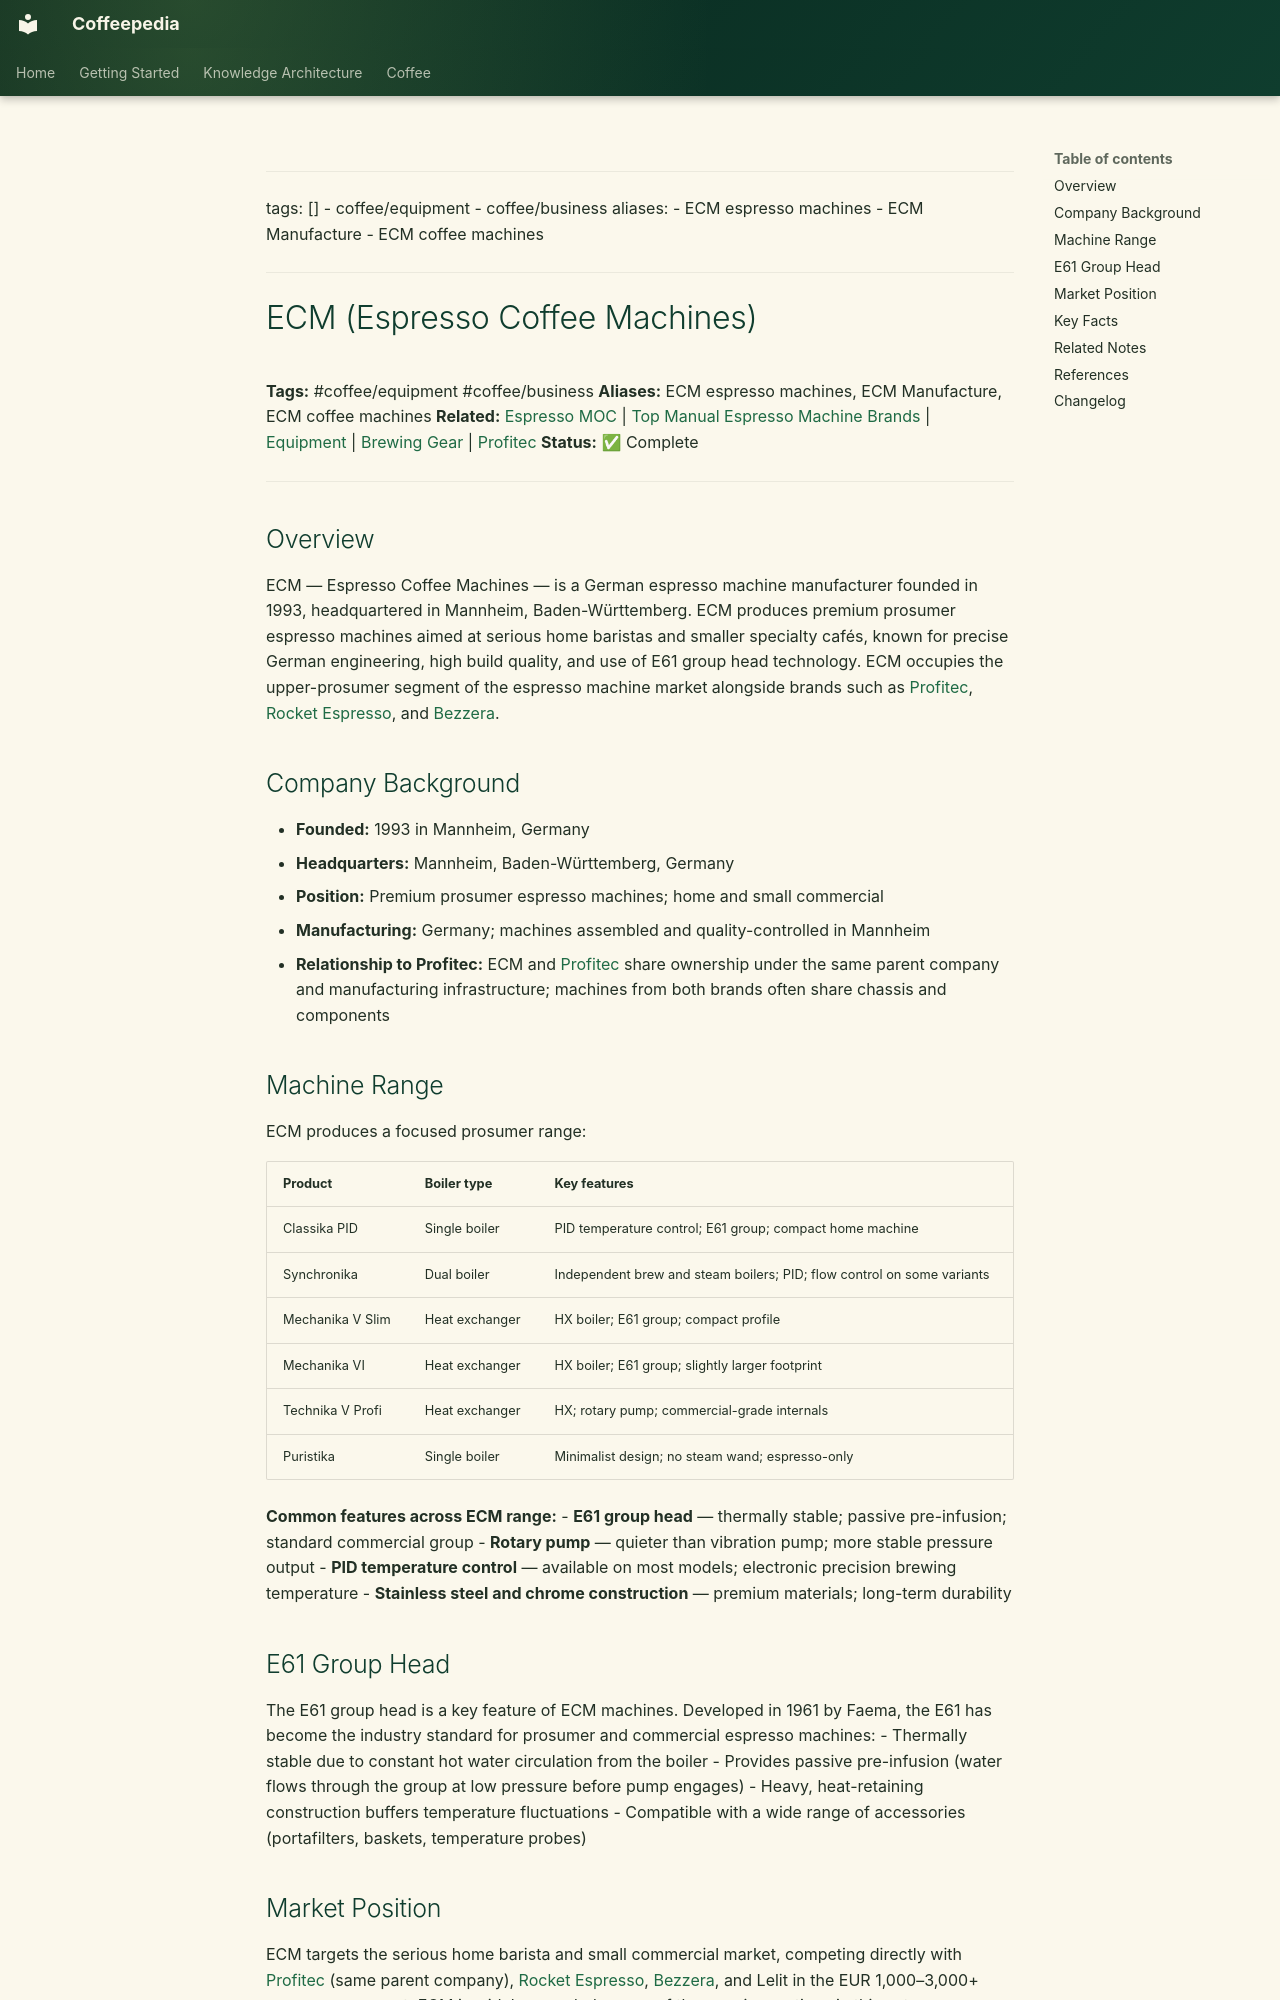

repository: Vauldt/all-about-coffee · page: coffee/coffee-equipment/ecm-espresso-coffee-machines/index.html · generator: mkdocs

---
tags: []
  - coffee/equipment
  - coffee/business
aliases:
  - ECM espresso machines
  - ECM Manufacture
  - ECM coffee machines
---

# ECM (Espresso Coffee Machines)

**Tags:** #coffee/equipment #coffee/business
**Aliases:** ECM espresso machines, ECM Manufacture, ECM coffee machines
**Related:** [Espresso MOC](../maps-of-content/espresso-moc.md) | [Top Manual Espresso Machine Brands](top-manual-espresso-machine-brands.md) | [Equipment](equipment.md) | [Brewing Gear](../brewing-methods/brewing-gear.md) | [Profitec](profitec.md)
**Status:** ✅ Complete

---

## Overview

ECM — Espresso Coffee Machines — is a German espresso machine manufacturer founded in 1993, headquartered in Mannheim, Baden-Württemberg. ECM produces premium prosumer espresso machines aimed at serious home baristas and smaller specialty cafés, known for precise German engineering, high build quality, and use of E61 group head technology. ECM occupies the upper-prosumer segment of the espresso machine market alongside brands such as [Profitec](profitec.md), [Rocket Espresso](rocket-espresso.md), and [Bezzera](coffee-equipment/bezzera.md).

## Company Background

- **Founded:** 1993 in Mannheim, Germany
- **Headquarters:** Mannheim, Baden-Württemberg, Germany
- **Position:** Premium prosumer espresso machines; home and small commercial
- **Manufacturing:** Germany; machines assembled and quality-controlled in Mannheim
- **Relationship to Profitec:** ECM and [Profitec](profitec.md) share ownership under the same parent company and manufacturing infrastructure; machines from both brands often share chassis and components

## Machine Range

ECM produces a focused prosumer range:

| Product | Boiler type | Key features |
| :--- | :--- | :--- |
| Classika PID | Single boiler | PID temperature control; E61 group; compact home machine |
| Synchronika | Dual boiler | Independent brew and steam boilers; PID; flow control on some variants |
| Mechanika V Slim | Heat exchanger | HX boiler; E61 group; compact profile |
| Mechanika VI | Heat exchanger | HX boiler; E61 group; slightly larger footprint |
| Technika V Profi | Heat exchanger | HX; rotary pump; commercial-grade internals |
| Puristika | Single boiler | Minimalist design; no steam wand; espresso-only |

**Common features across ECM range:**
- **E61 group head** — thermally stable; passive pre-infusion; standard commercial group
- **Rotary pump** — quieter than vibration pump; more stable pressure output
- **PID temperature control** — available on most models; electronic precision brewing temperature
- **Stainless steel and chrome construction** — premium materials; long-term durability
